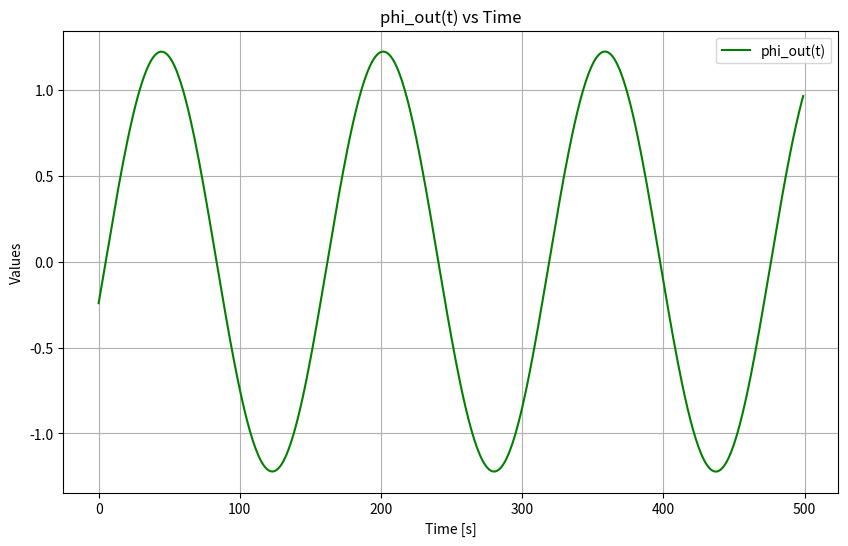
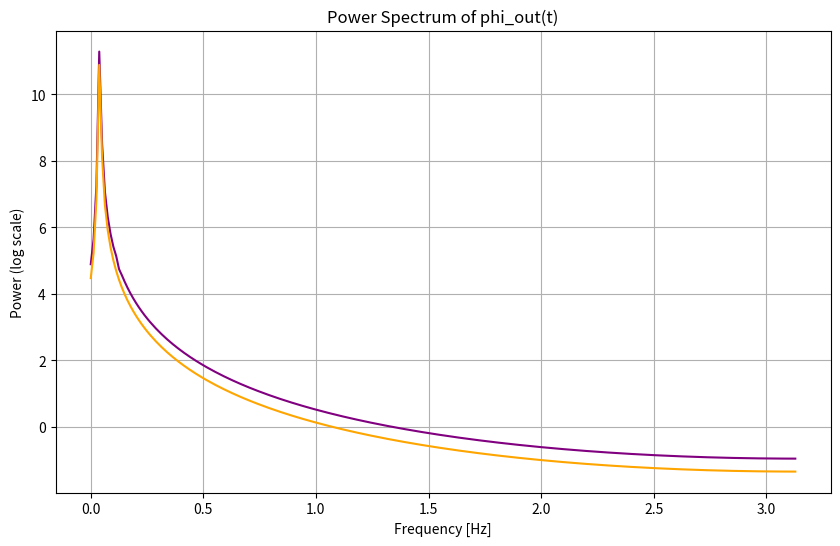

Python code for these plots, in order: (Note: this script raises an exception after producing the figures.)
import numpy as np
from scipy.integrate import odeint
import matplotlib.pyplot as plt

# Define parameters
C = 1/50    # Capacitance
Z = 500   # Impedance
L_0 = 50    # Base inductance
L_p = 1   # Amplitude of inductance oscillation
omega = 1.0 # Frequency for the sinusoidal functions

# Define phi_in(t) as the integral of phi_in_dot(t)
def phi_in(t):
    return -1 / omega * np.cos(omega * t + np.pi/2)

# Define phi_in_dot(t) as a function of time
def phi_in_dot(t):
    return 1 * np.sin(omega * t + np.pi/2)

# Define L(t) as a function of time
def L(t):
    return L_0 + L_p * np.sin(2 * omega * t)

# Define the system of ODEs
def circuit_equations(y, t):
    phi_net, phi_net_dot = y
    phi_net_ddot = - (phi_net_dot / (C * Z)) - (phi_net / (C * L(t))) + (2 * phi_in_dot(t) / (C * Z))
    
    return [phi_net_dot, phi_net_ddot]

def calc_thoretical_gain(C=C, Z=Z, L_0=L_0, L_p=L_p, omega=omega):
    K = 1/(C*Z)
    gain = (((2*K/omega) + L_p/L_0)/((2*K/omega) - L_p/L_0))**2
    return gain

print(calc_thoretical_gain())

# Initial conditions for [phi_net(0), phi_net_dot(0)]
y0 = [0.0, 0.0]

# Time Array
t = np.linspace(0, 400, 10000)

# Solve the ODE system
solution = odeint(circuit_equations, y0, t)

# Extract the solutions for phi_net(t) and phi_net_dot(t)
phi_net = solution[:, 0]
phi_net_dot = solution[:, 1]

# Calculate phi_in(t)
phi_in_vals = phi_in(t)

# Calculate phi_out(t) as phi_out = phi_in - phi_net
phi_out_vals = phi_in_vals - phi_net
phi_out_vals = phi_out_vals[4000:4500]
# Plot the results for phi_out
plt.figure(figsize=(10, 6))
plt.plot(phi_out_vals, label="phi_out(t)", color="green")
plt.xlabel('Time [s]')
plt.ylabel('Values')
plt.title('phi_out(t) vs Time')
plt.legend()
plt.grid(True)
plt.show()

# Fourier Transform of phi_out
phi_out_fft = np.fft.fft(phi_out_vals)
phi_in_fft = np.fft.fft(phi_in_vals[4000:4500])

# Frequencies corresponding to the FFT components (in Hz)
frequencies = np.fft.fftfreq(500, 1)

# Convert frequencies from cycles per second (Hz) to angular frequencies (rad/s)
frequencies_hz = frequencies * 2 * np.pi

# Power spectrum (magnitude of the Fourier transform)
power_spectrum = np.abs(phi_out_fft)**2

# Plot the power spectrum (only positive frequencies)
plt.figure(figsize=(10, 6))
plt.plot(frequencies_hz[:len(frequencies)//2], np.log(power_spectrum[:len(frequencies)//2]), color='purple')
plt.plot(frequencies_hz[:len(frequencies)//2], np.log(np.abs(phi_in_fft[:len(frequencies)//2])**2), color='orange')
plt.xlabel('Frequency [Hz]')
plt.ylabel('Power (log scale)')
plt.title('Power Spectrum of phi_out(t)')
plt.grid(True)
plt.show()



# Compute the FFT of the input and output signals
fft_phi_in = np.fft.fft(phi_in_vals)
fft_phi_out = np.fft.fft(phi_out_vals)

# Calculate the power spectrum (square of the magnitude)
power_in = np.abs(fft_phi_in)**2
power_out = np.abs(fft_phi_out)**2

# Normalize by the number of samples (N) to get the correct power
N = len(t)
power_in_normalized = power_in / N
power_out_normalized = power_out / N

# Calculate power gain as the ratio of output power to input power
power_gain = power_out_normalized / power_in_normalized

# Plot the power gain over the frequency
frequencies = np.fft.fftfreq(N, t[1] - t[0])

# Plot only the positive frequencies
plt.figure(figsize=(10, 6))
plt.plot(frequencies[:N // 2], power_gain[:N // 2], color="blue")
plt.xlabel('Frequency [Hz]')
plt.ylabel('Power Gain')
plt.title('Power Gain vs Frequency')
plt.grid(True)
plt.show()
